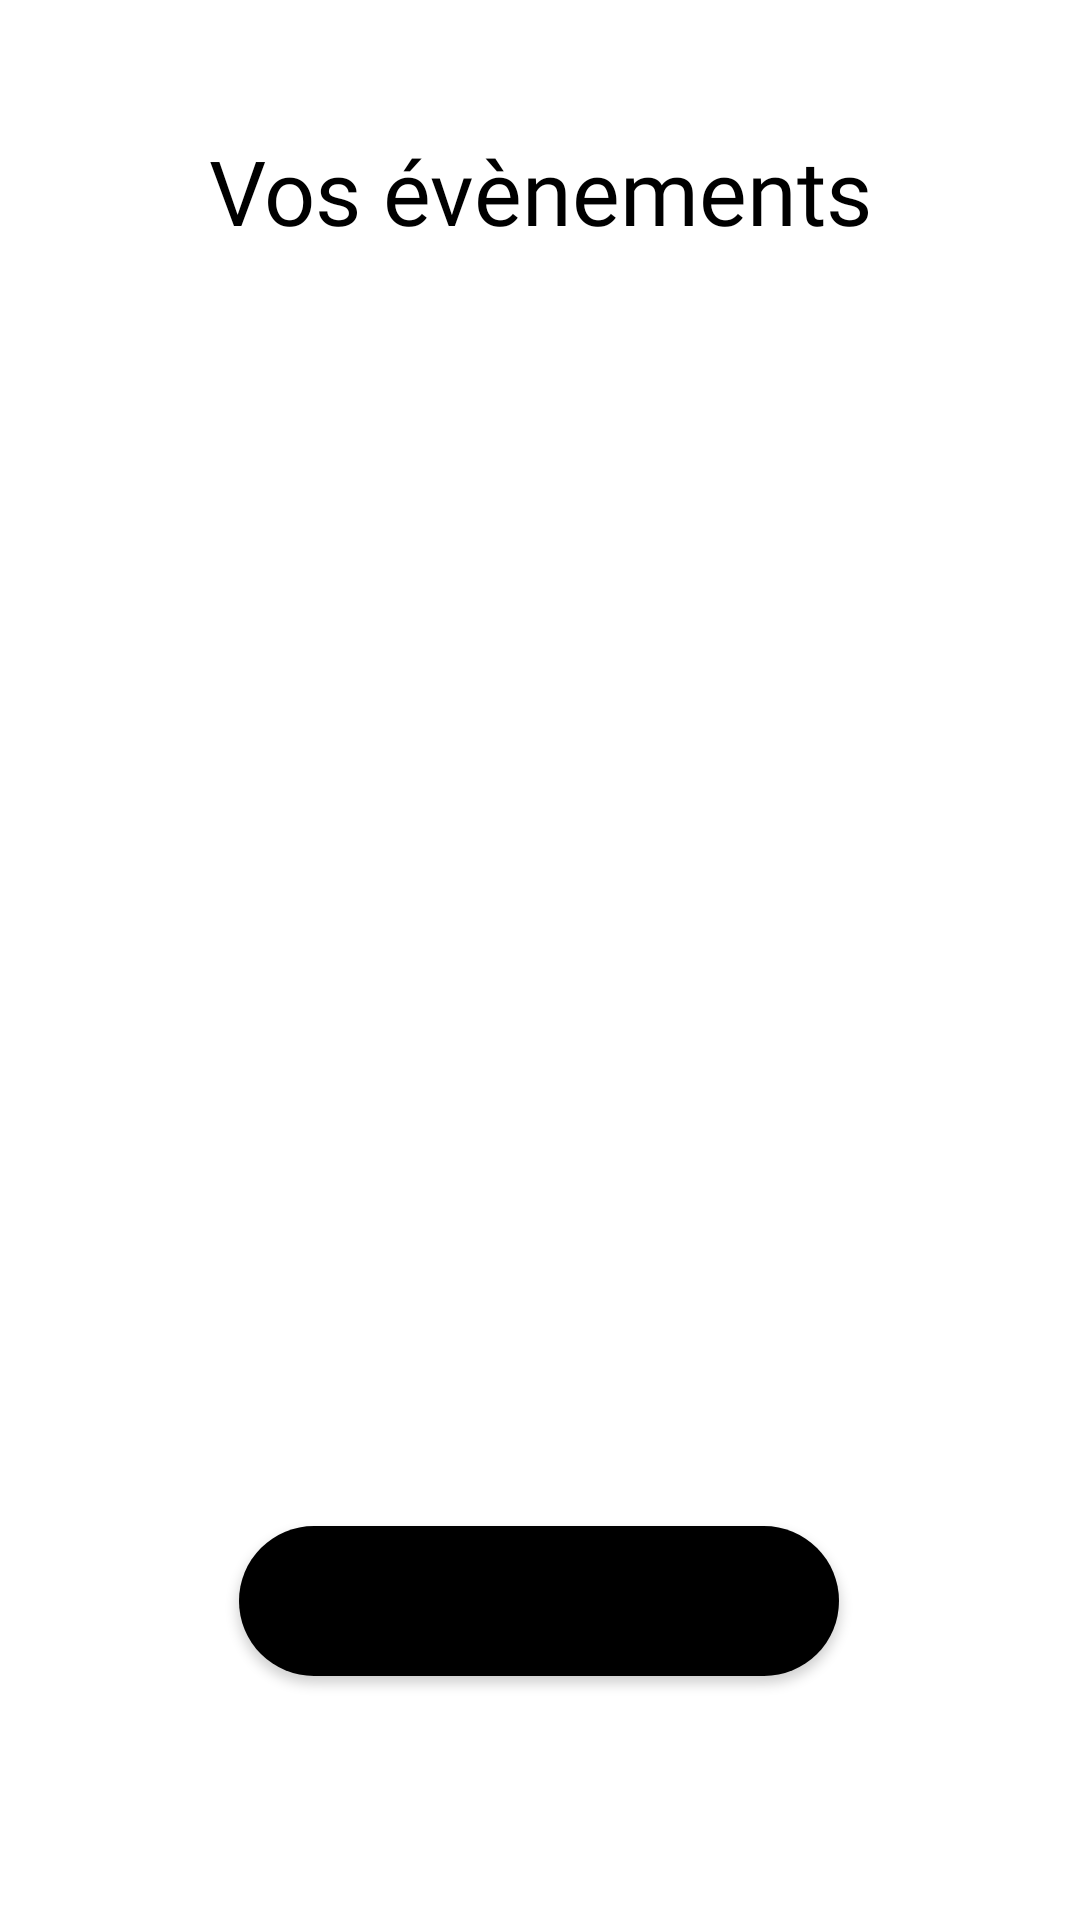

Android layout source for this screen:
<!-- AndroidManifest.xml: application theme Theme.PartyMaker -->
<!-- res/layout/activity_management_event.xml -->
<?xml version="1.0" encoding="utf-8"?>
<androidx.constraintlayout.widget.ConstraintLayout xmlns:android="http://schemas.android.com/apk/res/android"
    xmlns:app="http://schemas.android.com/apk/res-auto"
    xmlns:tools="http://schemas.android.com/tools"
    android:layout_width="match_parent"
    android:layout_height="match_parent"
    tools:context=".ManagementEvent">

    <TextView
        android:id="@+id/event"
        android:layout_width="wrap_content"
        android:layout_height="wrap_content"
        android:fontFamily="@font/roboto"
        android:text="@string/UserEvent"
        android:textColor="@color/black"
        android:textSize="30sp"
        app:layout_constraintBottom_toBottomOf="parent"
        app:layout_constraintEnd_toEndOf="parent"
        app:layout_constraintStart_toStartOf="parent"
        app:layout_constraintTop_toTopOf="parent"
        app:layout_constraintVertical_bias="0.072" />

    <Button
        android:id="@+id/btnBack"
        android:layout_width="200dp"
        android:layout_height="50dp"
        android:fontFamily="@font/roboto"
        android:onClick="onBtnBackClick"
        android:text="@string/back"
        android:background="@drawable/round_shape_btn"
        app:layout_constraintBottom_toBottomOf="parent"
        app:layout_constraintEnd_toEndOf="parent"
        app:layout_constraintHorizontal_bias="0.497"
        app:layout_constraintStart_toStartOf="parent"
        app:layout_constraintTop_toTopOf="parent"
        app:layout_constraintVertical_bias="0.862" />
</androidx.constraintlayout.widget.ConstraintLayout>
<!-- resources referenced by this layout -->
<resources>
  <color name="black">#FF000000</color>
  <!-- drawable round_shape_btn (drawable) -->
  <?xml version="1.0" encoding="utf-8"?>
  <shape
      xmlns:android="http://schemas.android.com/apk/res/android"
      android:shape="rectangle" android:padding="100dp">
      <solid
          android:color="@color/black"/>
      <corners
          android:bottomRightRadius="30dp"
          android:bottomLeftRadius="30dp"
          android:topLeftRadius="30dp"
          android:topRightRadius="30dp"/>
  </shape>
  <string name="UserEvent">Vos évènements</string>
  <string name="back">Retour</string>
  <style name="Theme.PartyMaker" parent="Theme.MaterialComponents.DayNight.NoActionBar">
          
          <item name="colorPrimary">@color/black</item>
          <item name="colorPrimaryVariant">@color/black</item>
          <item name="colorOnPrimary">@color/white</item>
          
          <item name="colorSecondary">@color/white</item>
          <item name="colorSecondaryVariant">@color/white</item>
          <item name="colorOnSecondary">@color/black</item>
          
          <item name="android:statusBarColor" tools:targetApi="l">?attr/colorPrimaryVariant</item>
          
      </style>
  <color name="white">#FFFFFFFF</color>
</resources>
